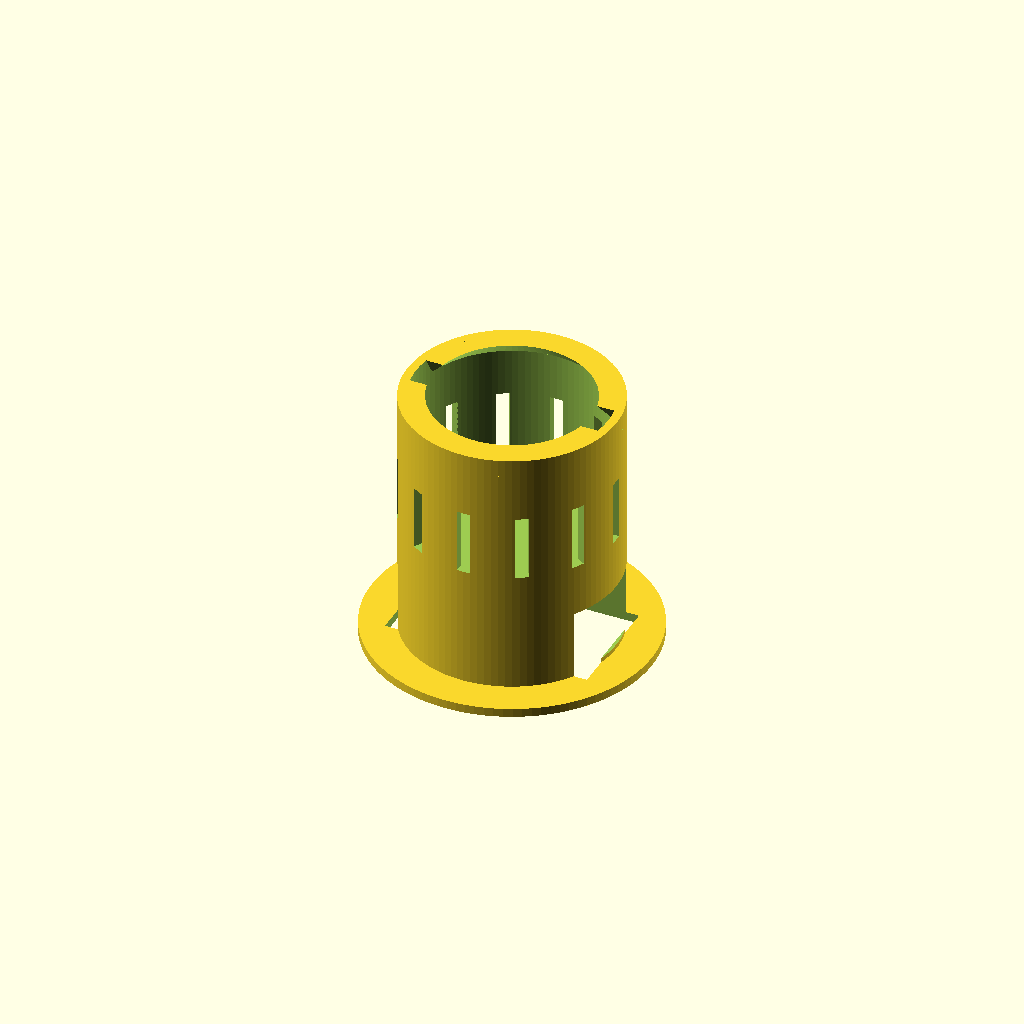
Cell 1: rendered with the file's own defaults.
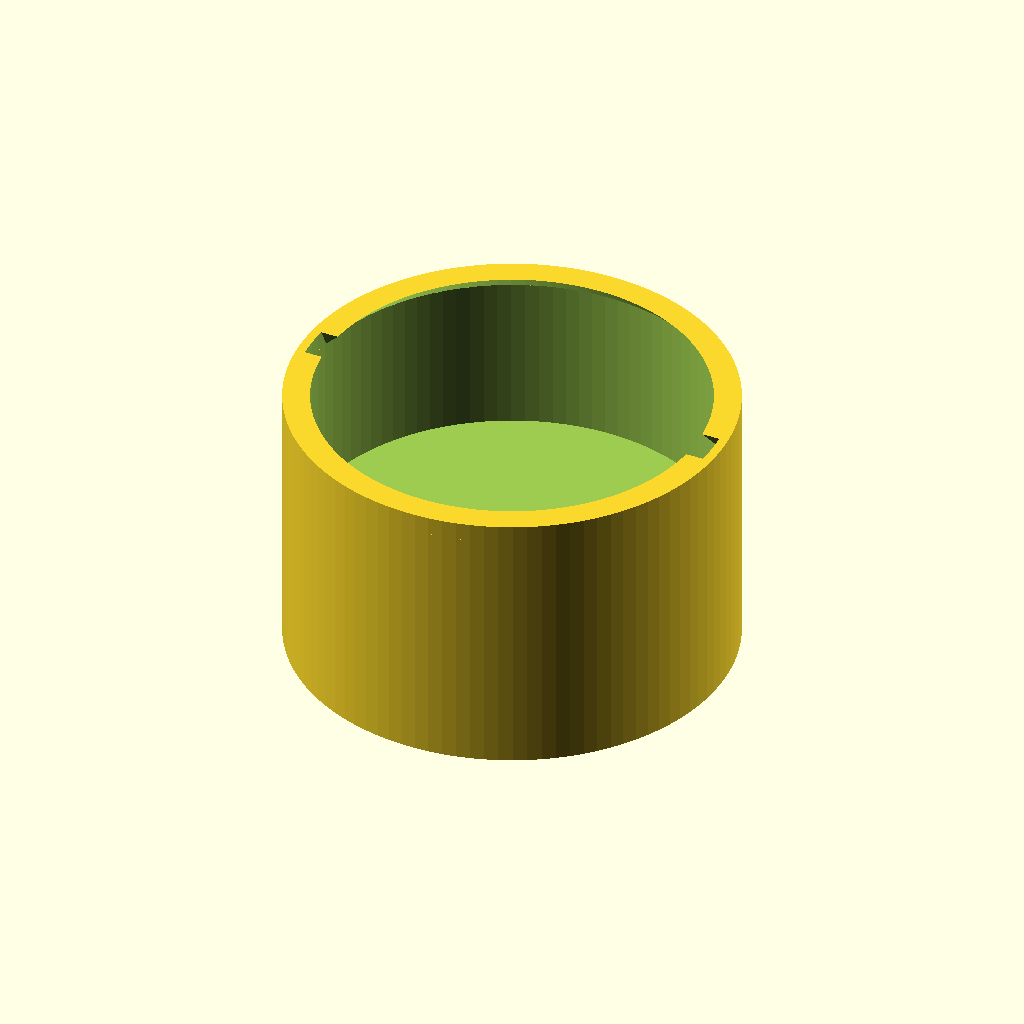
Cell 2: the same model with iw = 97.
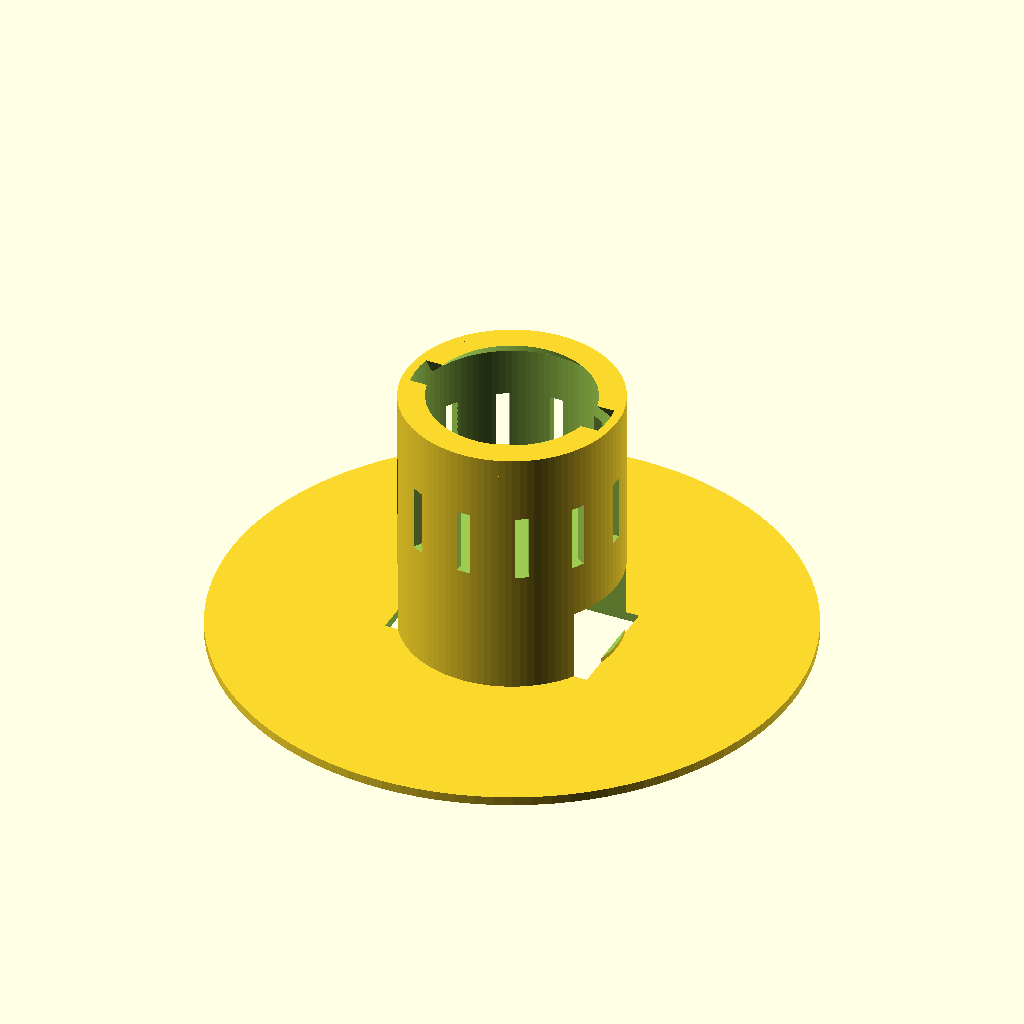
Cell 3 — ow set to 130, the other parameters unchanged.
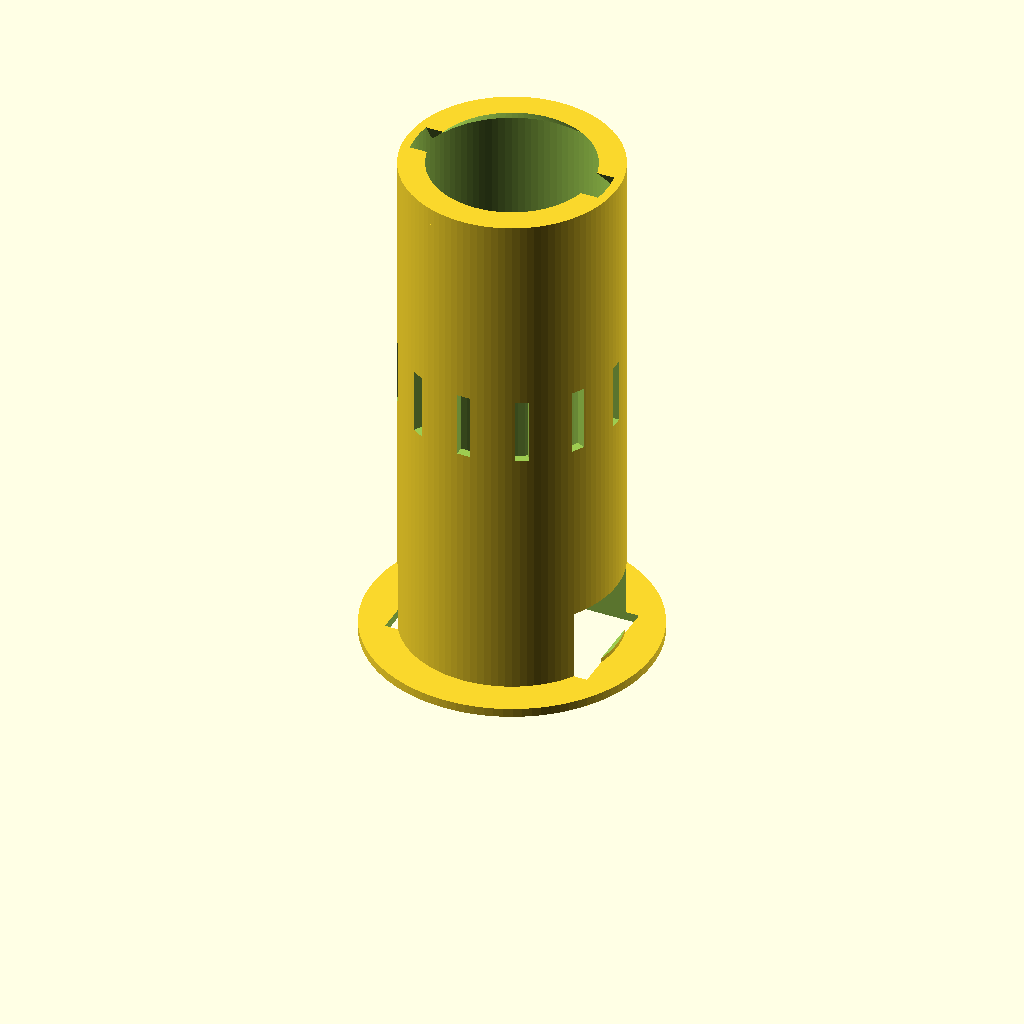
Cell 4: h = 120 (everything else at default).
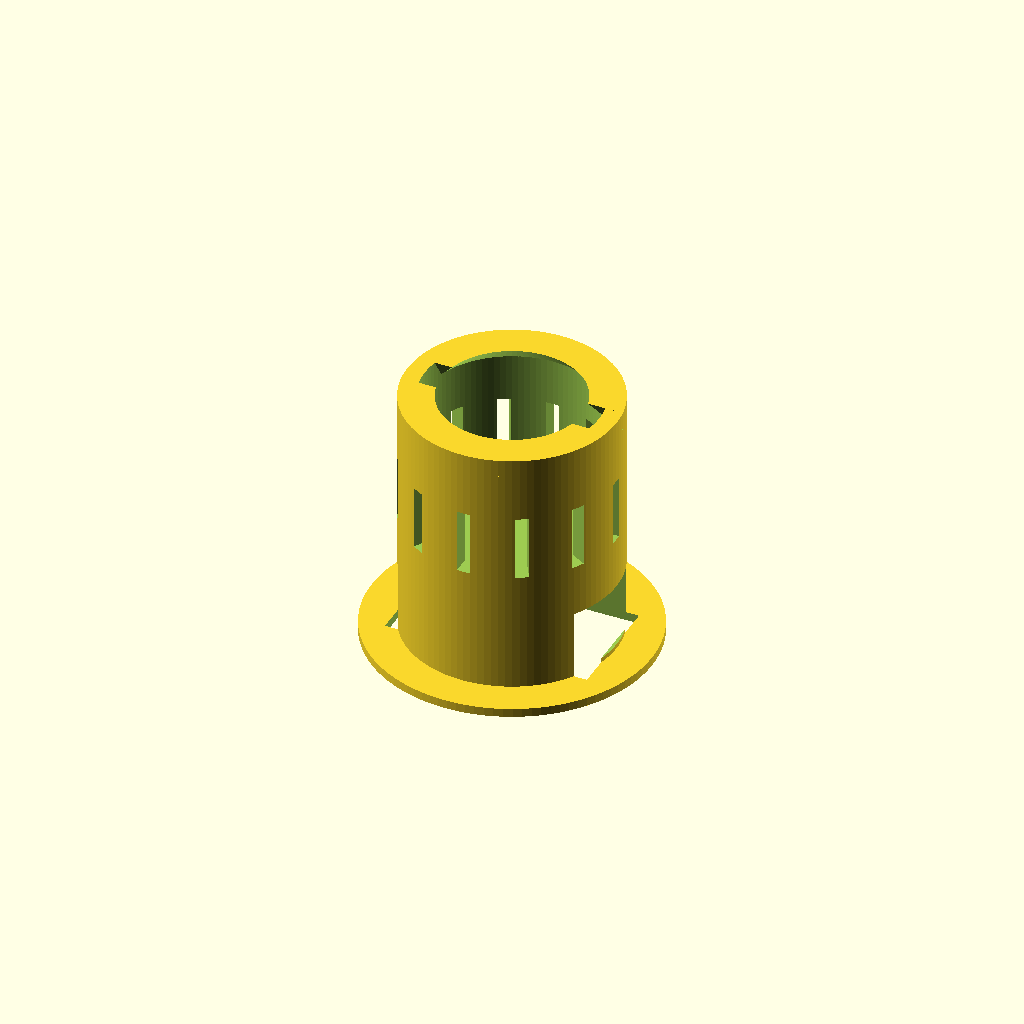
Cell 5: the same model with t = 4.
All cells are drawn from one camera (rotation 55°, 0°, 25°, orthographic, colour scheme Cornfield), so only the parameter changes between them.
The OpenSCAD source (openscad/HC250/anti_moisture.scad):
$fn=100;

iw=48.5;
ow=65;
oh=2;
h=60;
t=2;

hh=15;
hl=47;
hw=26;

gw=3;   // grid width
lw=4;   // lock width


support();


module support(){
    difference(){
        union(){            
            cylinder(d=ow, h=oh);
            cylinder(d=iw, h=h);
        }


        // silica
        translate([0,0,hh+t*3])
        cylinder(d=iw-t*2, h=h);
        
        // hygrometer
        translate([-hl/2,-hw/2,-.1])
        cube([hl,hw,hh]);
        translate([-hl/2-1,-hw/2, 3])
        cube([hl+2,hw,hh]);
        
        /* grid
        for (i = [0:6:hl-6]) {
            translate([-hl/2+4+i,-hw/2,0])
            cube([gw,hw,h/2]);
        }       
        /**/
        for(i=[0:30:360]){
            rotate([0,0,i])
            translate([-gw/2,0,h/2])
            cube([gw,ow/2,hh]);
        }
    }    
    
    /* Lock */
    difference(){
        union(){            
            translate([0,0,h-lw])
            cylinder(d=iw, h=lw);
        }
        /**/
        hull(){
            translate([-iw/2, -lw*1.5, h-lw-.1])
            cube([iw,lw*3,.2]);
            
            translate([-iw/2, -lw, h-.1])
            cube([iw,lw*2,.2]);
        }
        
        translate([0,0,h-lw-.1])
        cylinder(d1=iw-t*2, d2=iw-t*2-lw*2, h=lw+.2);
    }    
}
Customizer parameters (derived from the source; name, type, default, range or options):
iw: number, default 48.5
ow: number, default 65
oh: number, default 2
h: number, default 60
t: number, default 2
hh: number, default 15
hl: number, default 47
hw: number, default 26
gw: number, default 3
lw: number, default 4
